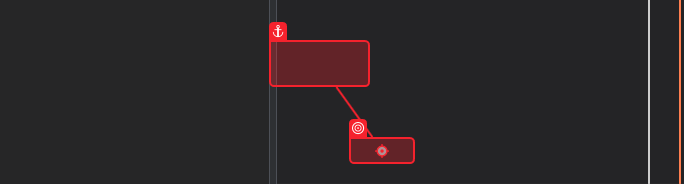
Workflow: Main

Step 1: click on the link '{0}' in window 'Find - IMDb' (msedge.exe)
